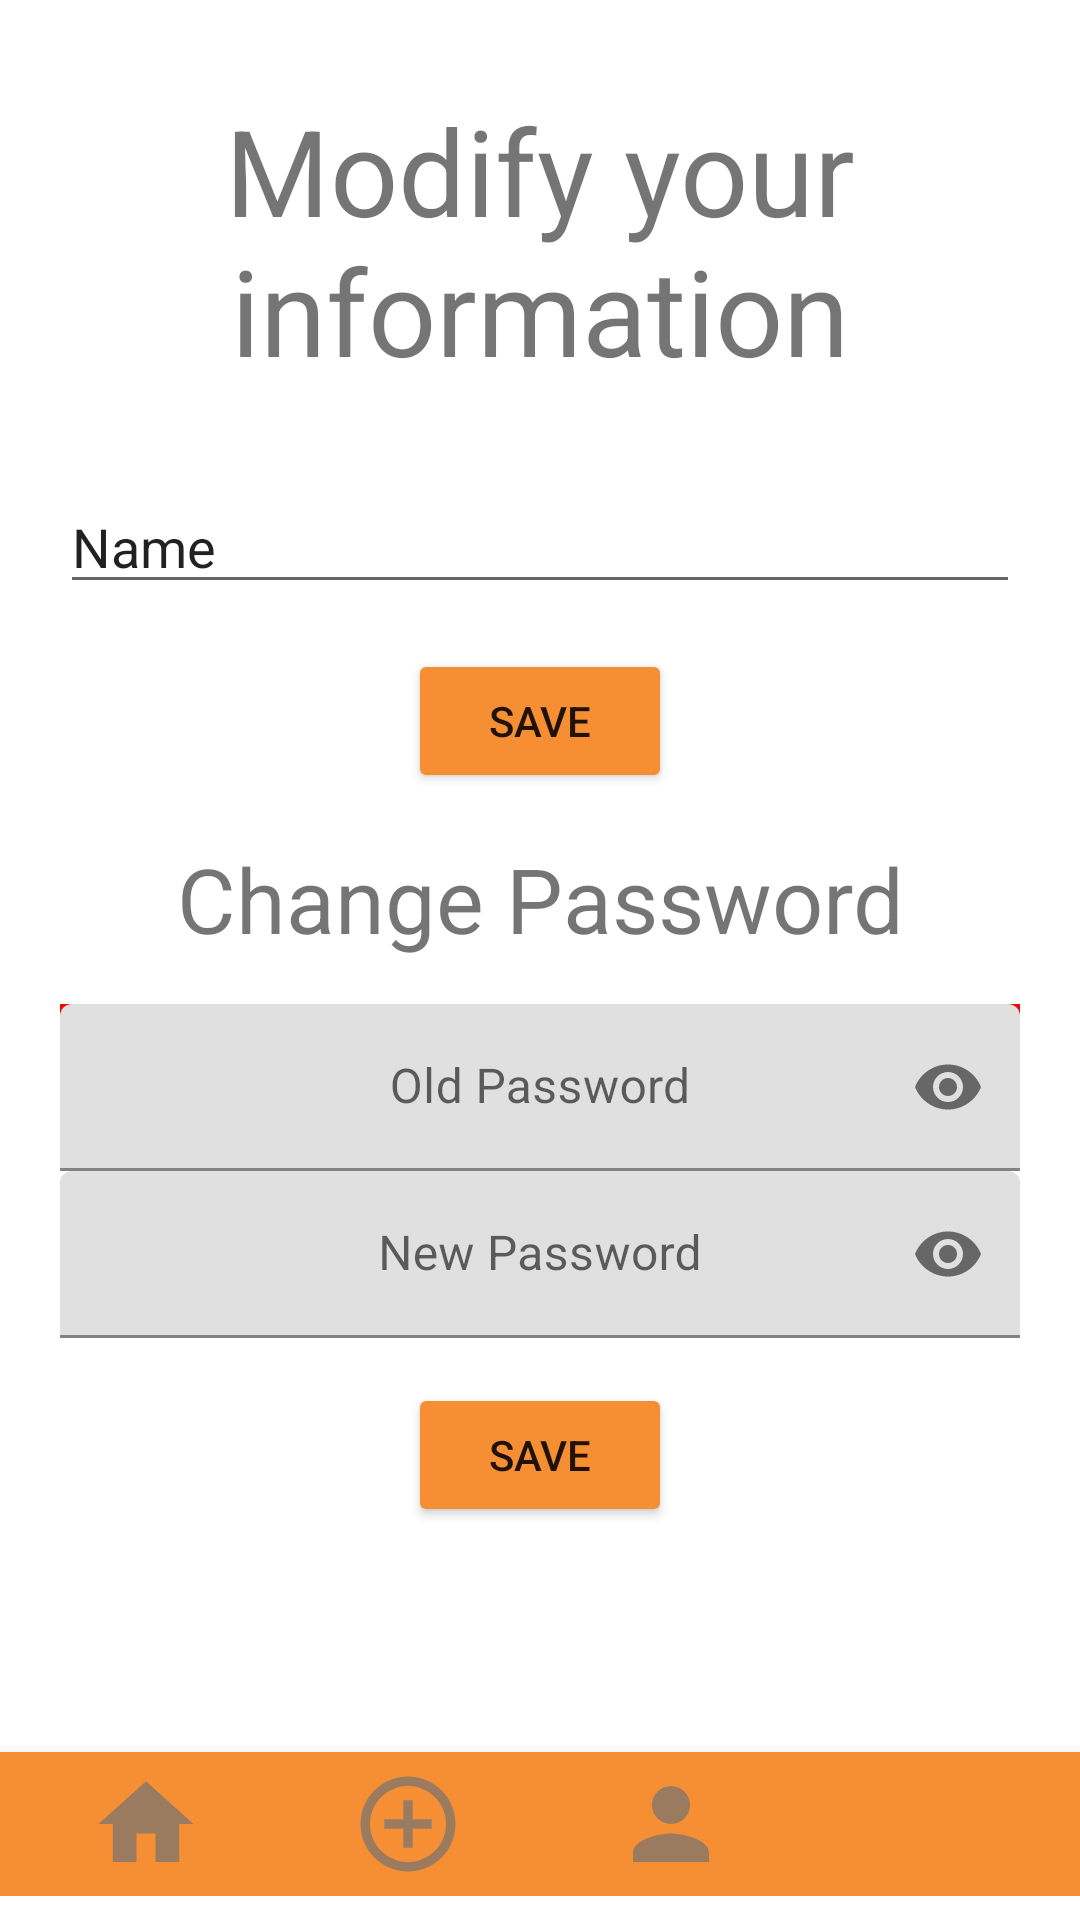

Write the Android layout XML for this screen, with the resource values it uses.
<!-- AndroidManifest.xml: application theme Theme.PastryApp -->
<!-- res/layout/activity_modify_profile.xml -->
<?xml version="1.0" encoding="utf-8"?>
<RelativeLayout xmlns:android="http://schemas.android.com/apk/res/android"
    xmlns:app="http://schemas.android.com/apk/res-auto"
    xmlns:tools="http://schemas.android.com/tools"
    android:layout_width="match_parent"
    android:layout_height="match_parent"
    tools:context=".ModifyProfile">

    <ScrollView
        android:id="@+id/scView"
        android:layout_width="match_parent"
        android:layout_height="wrap_content">
        <LinearLayout
            android:layout_width="match_parent"
            android:layout_height="match_parent"
            android:orientation="vertical">

            <TextView
                android:id="@+id/textView2"
                android:layout_width="match_parent"
                android:layout_height="wrap_content"
                android:text="Modify your information"
                android:gravity="center"
                android:layout_marginTop="20dp"
                android:padding="10dp"
                android:textSize="40sp"/>

            <LinearLayout
                android:id="@+id/llModifyProfile"
                android:layout_width="match_parent"
                android:layout_height="wrap_content"
                android:orientation="vertical"
                android:layout_below="@id/textView2"
                android:gravity="center"
                android:padding="20dp">

                <EditText
                    android:id="@+id/editName"
                    android:layout_width="match_parent"
                    android:layout_height="wrap_content"
                    android:ems="10"
                    android:inputType="textPersonName"
                    android:text="Name" />

                <Button
                    android:id="@+id/modifyProfileBtn"
                    android:layout_marginTop="15dp"
                    android:layout_centerHorizontal="true"
                    android:layout_below="@+id/llModifyProfile"
                    android:layout_width="wrap_content"
                    android:layout_height="wrap_content"
                    android:text="Save"
                    android:backgroundTint="#F68E34"/>
                <RelativeLayout
                    android:layout_marginTop="15dp"
                    android:layout_width="match_parent"
                    android:layout_height="wrap_content"
                    android:orientation="vertical">
                    <TextView
                        android:id="@+id/titleText"
                        android:layout_width="match_parent"
                        android:layout_height="wrap_content"
                        android:text="Change Password"
                        android:gravity="center"
                        android:textSize="30sp"
                        android:layout_marginBottom="15dp"
                        />

                    <com.google.android.material.textfield.TextInputLayout
                        android:id="@+id/oldPasswordLayout"
                        android:layout_width="match_parent"
                        android:layout_height="wrap_content"
                        android:layout_below="@+id/titleText"
                        android:background="#F40404"
                        app:passwordToggleEnabled="true">

                        <EditText
                            android:id="@+id/oldPassword"
                            android:layout_width="match_parent"
                            android:layout_height="wrap_content"
                            android:layout_below="@+id/titleText"
                            android:layout_centerHorizontal="true"
                            android:ems="10"
                            android:gravity="center"
                            android:hint="Old Password"
                            android:inputType="textPassword" />
                    </com.google.android.material.textfield.TextInputLayout>

                    <com.google.android.material.textfield.TextInputLayout
                        android:layout_width="match_parent"
                        android:layout_height="wrap_content"
                        android:id="@+id/newPasswordLayout"
                        android:layout_below="@id/oldPasswordLayout"
                        app:passwordToggleEnabled="true">
                        <EditText
                            android:id="@+id/newPassword"
                            android:layout_width="match_parent"
                            android:layout_height="wrap_content"
                            android:ems="10"
                            android:inputType="textPassword"
                            android:layout_centerHorizontal="true"
                            android:hint="New Password"
                            android:gravity="center"
                            />
                    </com.google.android.material.textfield.TextInputLayout>

                    <Button
                        android:id="@+id/changePasswordBtn"
                        android:layout_below="@id/newPasswordLayout"
                        android:layout_width="wrap_content"
                        android:layout_height="wrap_content"
                        android:layout_centerHorizontal="true"
                        android:text="Save"
                        android:layout_margin="15dp"
                        android:backgroundTint="#F68E34"/>
                </RelativeLayout>
            </LinearLayout>


        </LinearLayout>
    </ScrollView>

    <com.google.android.material.bottomnavigation.BottomNavigationView
        android:layout_width="match_parent"
        android:layout_height="wrap_content"
        android:layout_alignParentBottom="true">
        <include
            android:id="@+id/navRecyclerHome"
            layout="@layout/nav_layout"
            tools:layout_height="wrap_content"
            tools:layout_width="match_parent" />
    </com.google.android.material.bottomnavigation.BottomNavigationView>


</RelativeLayout>
<!-- res/layout/nav_layout.xml (included above) -->
<?xml version="1.0" encoding="utf-8"?>
<LinearLayout xmlns:android="http://schemas.android.com/apk/res/android"
    xmlns:app="http://schemas.android.com/apk/res-auto"
    android:layout_width="match_parent"
    android:layout_height="wrap_content"
    android:gravity="center"
    android:background="#F68E34"
    android:padding="5dp">

    <ImageView
        android:id="@+id/home"
        android:layout_width="38dp"
        android:layout_height="38dp"
        android:layout_weight="1"
        android:src="@drawable/home" />

    <ImageView
        android:id="@+id/plus"
        android:layout_width="38dp"
        android:layout_height="38dp"
        android:layout_weight="1"
        android:src="@drawable/add"
        android:onClick="createNewRecipe" />

    <ImageView
        android:id="@+id/profile"
        android:layout_width="38dp"
        android:layout_height="38dp"
        android:layout_weight="1"
        android:src="@drawable/profile" />

    <ImageView
        android:id="@+id/saved"
        android:layout_width="38dp"
        android:layout_height="38dp"
        android:layout_weight="1"
        android:src="@drawable/fav" />

</LinearLayout>
<!-- resources referenced by this layout -->
<resources>
  <!-- drawable add (drawable) -->
  <vector android:alpha="0.7" android:height="24dp" android:tint="#727272"
      android:viewportHeight="24" android:viewportWidth="24"
      android:width="24dp" xmlns:android="http://schemas.android.com/apk/res/android">
      <path android:fillColor="@android:color/white" android:pathData="M13,7h-2v4L7,11v2h4v4h2v-4h4v-2h-4L13,7zM12,2C6.48,2 2,6.48 2,12s4.48,10 10,10 10,-4.48 10,-10S17.52,2 12,2zM12,20c-4.41,0 -8,-3.59 -8,-8s3.59,-8 8,-8 8,3.59 8,8 -3.59,8 -8,8z"/>
  </vector>
  <!-- drawable home (drawable) -->
  <vector android:alpha="0.7" android:height="24dp" android:tint="#727272"
      android:viewportHeight="24" android:viewportWidth="24"
      android:width="24dp" xmlns:android="http://schemas.android.com/apk/res/android">
      <path android:fillColor="@android:color/white" android:pathData="M10,20v-6h4v6h5v-8h3L12,3 2,12h3v8z"/>
  </vector>
  <!-- drawable profile (drawable) -->
  <vector android:alpha="0.7" android:height="24dp" android:tint="#727272"
      android:viewportHeight="24" android:viewportWidth="24"
      android:width="24dp" xmlns:android="http://schemas.android.com/apk/res/android">
      <path android:fillColor="@android:color/white" android:pathData="M12,12c2.21,0 4,-1.79 4,-4s-1.79,-4 -4,-4 -4,1.79 -4,4 1.79,4 4,4zM12,14c-2.67,0 -8,1.34 -8,4v2h16v-2c0,-2.66 -5.33,-4 -8,-4z"/>
  </vector>
  <style name="Theme.PastryApp" parent="Theme.MaterialComponents.DayNight.DarkActionBar">
          
          <item name="colorPrimary">@color/purple_500</item>
          <item name="colorPrimaryVariant">@color/purple_700</item>
          <item name="colorOnPrimary">@color/white</item>
          
          <item name="colorSecondary">@color/teal_200</item>
          <item name="colorSecondaryVariant">@color/teal_700</item>
          <item name="colorOnSecondary">@color/black</item>
          
          <item name="android:statusBarColor" tools:targetApi="l">?attr/colorPrimaryVariant</item>
          
      </style>
  <!-- not gathered from this repository: default colours our renderer supplied (Android Studio template values) -->
  <color name="purple_500">#FF6200EE</color>
  <color name="purple_700">#FF3700B3</color>
  <color name="teal_200">#FF03DAC5</color>
  <color name="teal_700">#FF018786</color>
  <color name="black">#FF000000</color>
  <color name="white">#FFFFFFFF</color>
</resources>
